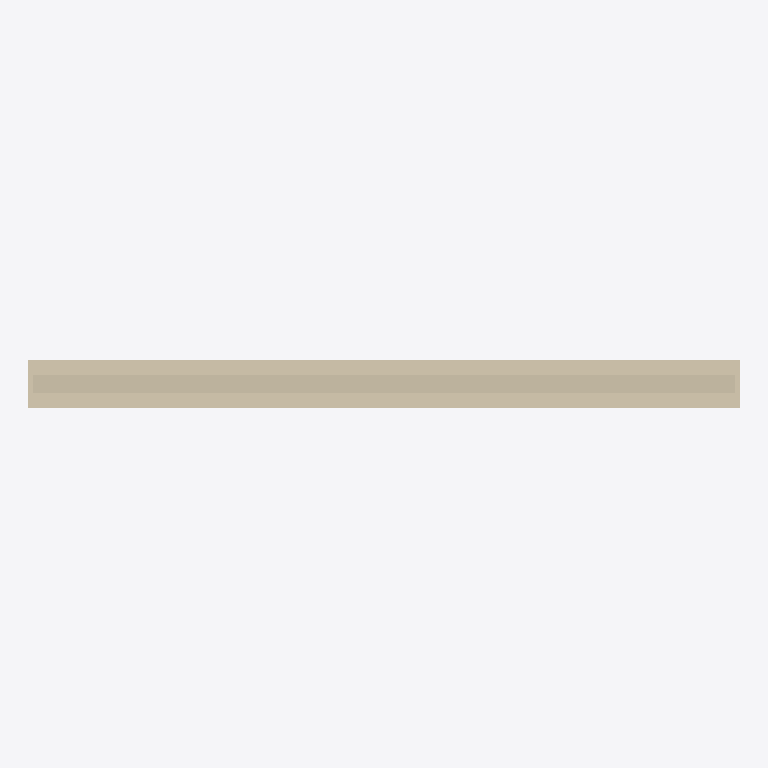
Plan cut of the same IFC building model at storey 'Port de Barcelona' (level 0.00 m, cut at 1.40 m), seen from above with north up, elements coloured by IFC class: 1 wall (beige). Cut surfaces are drawn darker.
Extent 3.0 m × 0.2 m × 1.9 m (x, y, z). Storeys (1): Port de Barcelona at 0.00 m. Elements (1): 1 IfcWall.

HEADER;
FILE_DESCRIPTION(('ViewDefinition [CoordinationView_V2.0]'),'2;1');
FILE_NAME('C:\\Users\\Andres (Ingreen)\\AppData\\Local\\Packages\\48598BIMMars.313206BE35C6','',(''),(''),'','','');
FILE_SCHEMA(('IFC2X3'));
ENDSEC;
DATA;
#46=IFCPROJECT('0dmdwsXKz5CvxXqNAUKCiX',$,'Port de Barcelona',$,$,'Nombre de proyecto','Estado de proyecto',(#16),#47);
#8=IFCSITE('0dmdwsXKz5CvxXqNAUKCiZ',$,'Port de Barcelona',$,'',#3,$,$,.ELEMENT.,(40,25,13,9643),(-3,-42,-20,-772056),0.0,$,$);
#1=IFCBUILDING('0dmdwsXKz5CvxXqNAUKCiW',$,'',$,$,#2,$,'',.ELEMENT.,$,$,$);
#6=IFCBUILDINGSTOREY('0dmdwsXKz5CvxXqN9Xhpx_',$,'Port de Barcelona',$,$,#7,$,'Port de Barcelona',.ELEMENT.,0.0);
#9=IFCWALL('1Z$byIr3vDS8zLRrp9V3ym',$,'APBCN-URB-CER-Cerramiento_Vertical_Tubular:APBCN-URB-CER-Cerramiento_Vertical_Tubular:136420',$,'APBCN-URB-CER-Cerramiento_Vertical_Tubular:APBCN-URB-CER-Cerramiento_Vertical_Tubular:137206',#10,#13,'136420');
ENDSEC;
